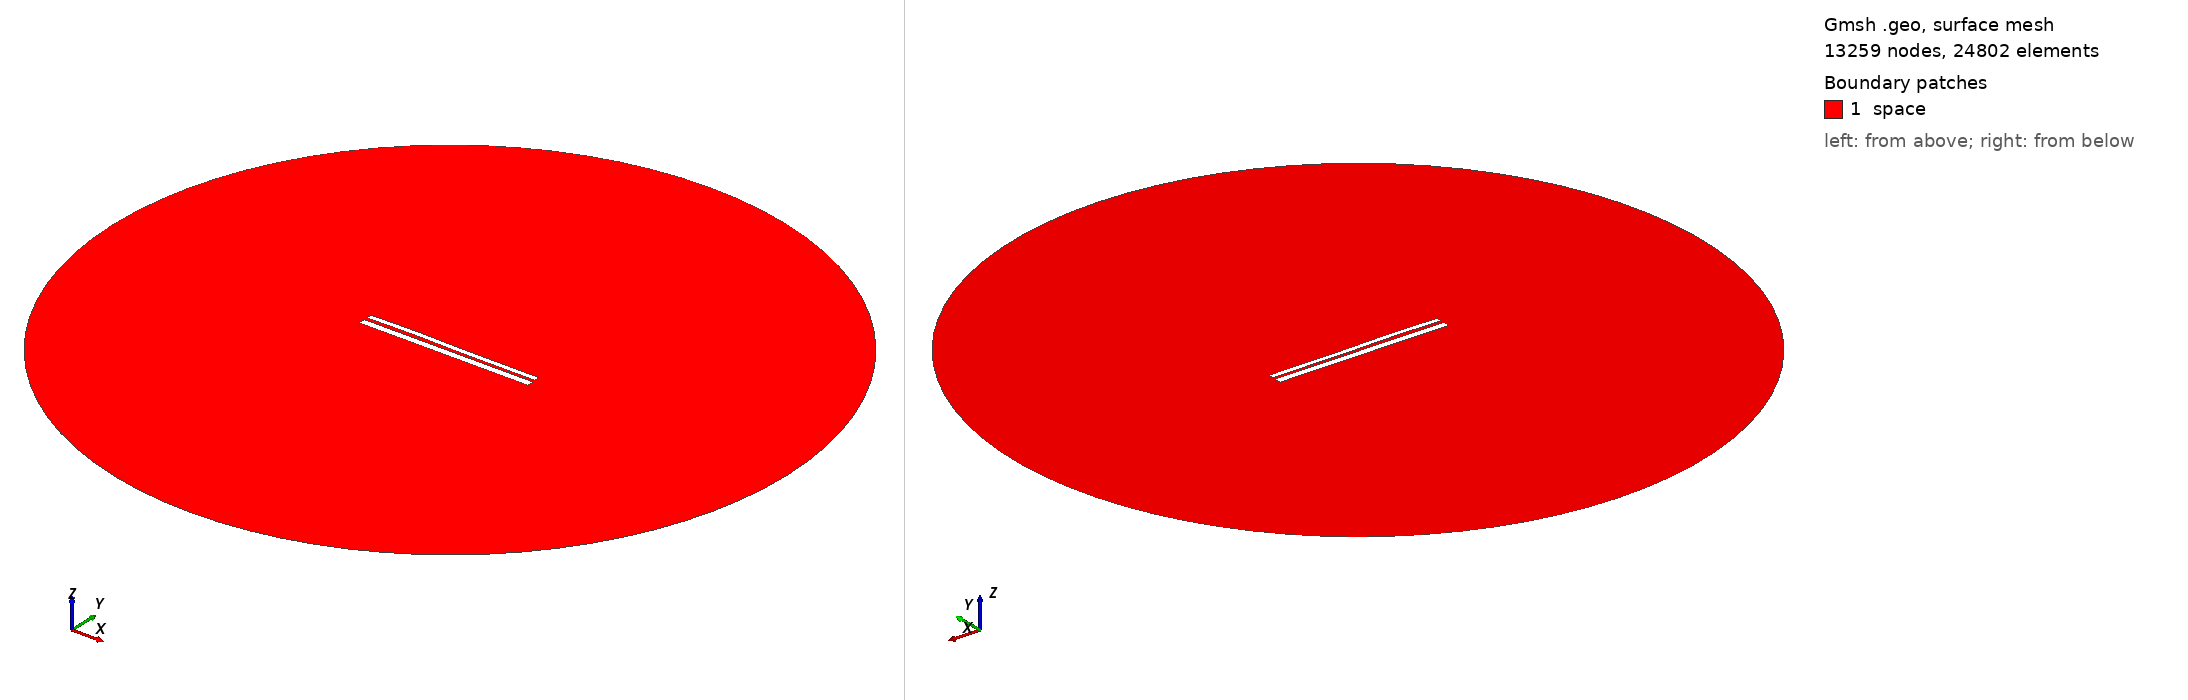

Gmsh geometry script, surface-meshed: 13259 nodes, 24802 surface elements. Boundary patches (legend numbers): 1 space. Left view from above one corner, right view from below the opposite corner. Legend entries are the model's physical surfaces. The drawing asked Gmsh for element sizes between 1% and 20% of the model's largest extent; the script's own settings can give other sizes.

=== 9474.geo (drawn) ===
//---------------------------------------
// Geometry kernel
//---------------------------------------

SetFactory("OpenCASCADE");



//---------------------------------------
// Parameters of the geometry
//---------------------------------------

// Overetch of the upper plate
overetch = 0.375;

// Distance between the plates
distance = 1.5;

// Discretization over the x axis (for the deformation)
nx = 50; 

// Length of the plate
L = 100 - overetch; 

// Number of modes
n = 4; 

// 1st mode coefficient
coeff(1) = -0.15;
beta(1) = 0.596864 * 3.1415926535 / L;

// 2nd mode coefficient
coeff(2) = 0.07499999999999998;
beta(2) = 1.49418 * 3.1415926535 / L;

// 3rd mode coefficient
coeff(3) = 0.15;
beta(3) = 2.50025 * 3.1415926535 / L;

// 4th mode coefficient
coeff(4) = 0.07499999999999998;
beta(4) = 3.49999 * 3.1415926535 / L;



//---------------------------------------
// Upper plate (deformed rectangle)
//---------------------------------------

// Coordiantes of the upper plate
xmin = -50;
xmax = 50 - overetch;

// Height of the upper plate
yheight = 4 - 2 * overetch;

// Indexes of the points
UpperID[] = {};
LowerID[] = {};
LeftID[] = {};
RightID[] = {};

// Point index
p = 1;

// Horizontal edges
For i In {1:nx}
    x = xmin + (i-1)*(xmax - xmin)/(nx-1);

    y_bottom = distance / 2 + overetch;
    For j In {1:n}
        C = (Cosh(beta(j)*L) + Cos(beta(j)*L)) / (Sinh(beta(j)*L) + Sin(beta(j)*L));
        y_bottom  = y_bottom + coeff(j) * (Cosh(beta(j)*(x+50)) - Cos(beta(j)*(x+50)) - C * (Sinh(beta(j)*(x+50)) - Sin(beta(j)*(x+50))));
    EndFor

    y_top = y_bottom + yheight;

    Point(p) = {x, y_top, 0, 1.0};
    UpperID[i] = p;
    p = p + 1;

    Point(p) = {x, y_bottom, 0, 1.0};
    LowerID[i] = p;
    p = p + 1;
EndFor

// Create point lists
UpperPts[] = {}; LowerPts[] = {};
For i In {1:nx}
  UpperPts[] += {UpperID[i]};
  LowerPts[] += {LowerID[i]};
EndFor

// Build splines
Spline(1) = {UpperPts[]};
Spline(2) = {LowerPts[]};
Line(3) = {LowerPts[nx-1], UpperPts[nx-1]};
Line(4) = {LowerPts[0], UpperPts[0]};

// Build the plane surface
Curve Loop(1) = {2, 3, -1, -4};
Plane Surface(1) = {1};



//---------------------------------------
// Lower plate (rectangle)
//---------------------------------------

// Vertices
Point(1001) = {-50, -1, 0, 1.0};
Point(1002) = { 50, -1, 0, 1.0};
Point(1003) = { 50,  -5, 0, 1.0};
Point(1004) = {-50,  -5, 0, 1.0};

// Edges
Line(5) = {1001, 1002};
Line(6) = {1002, 1003};
Line(7) = {1003, 1004};
Line(8) = {1004, 1001};

// Plane surface
Line Loop(2) = {5, 6, 7, 8};
Plane Surface(2) = {2}; 



//---------------------------------------
// Outer (fictious) boundary
//---------------------------------------

// Points
Point(1005) = {0, 0, 0};       // Center
Point(1006) = {200, 0, 0};     // Start point
Point(1007) = {0, 200, 0};     // 90 degrees
Point(1008) = {-200, 0, 0};    // 180 degrees
Point(1009) = {0, -200, 0};    // 270 degrees

// Circle arcs (each needs start, center, end)
Circle(9) = {1006, 1005, 1007};
Circle(10) = {1007, 1005, 1008};
Circle(11) = {1008, 1005, 1009};
Circle(12) = {1009, 1005, 1006};

// Plane surface for the entire domain
Curve Loop(3) = {9, 10, 11, 12};
Surface(3) = {3};

// Subtract the plates from the whole domain to obtain the actual domain where we want to solve the equations
BooleanDifference{ Surface{3}; Delete; }{ Surface{1}; Surface{2}; Delete; }




//---------------------------------------
// Transfinite Lines/Curves
//---------------------------------------

// Set the number of points on the boundaries
r = 7;

// Plates
Transfinite Curve {1, 2} = 50*r Using Progression 1;
Transfinite Curve {3, 4} = 2*r Using Progression 1;
Transfinite Line {5, 7} = 50*r Using Progression 1;
Transfinite Line {6, 8} = 2*r Using Progression 1;

// Outer boundary
Transfinite Line {9, 10, 11, 12} = 20 Using Progression 1;



//---------------------------------------
// Physical groups
//---------------------------------------                

// Physical curves (boundaries)
Physical Line("force_segment", 10) = {2};
Physical Line("upper_plate", 11) = {1, 3, 4};
Physical Line("lower_plate", 12) = {5, 6, 7, 8};
Physical Line("boundary", 20) = {9, 10, 11, 12};

// Physical Surfaces
Physical Surface("space", 30) = {3};



//---------------------------------------
// 6. Generate the Mesh
//---------------------------------------

// 2D mesh generation
Mesh 2;
